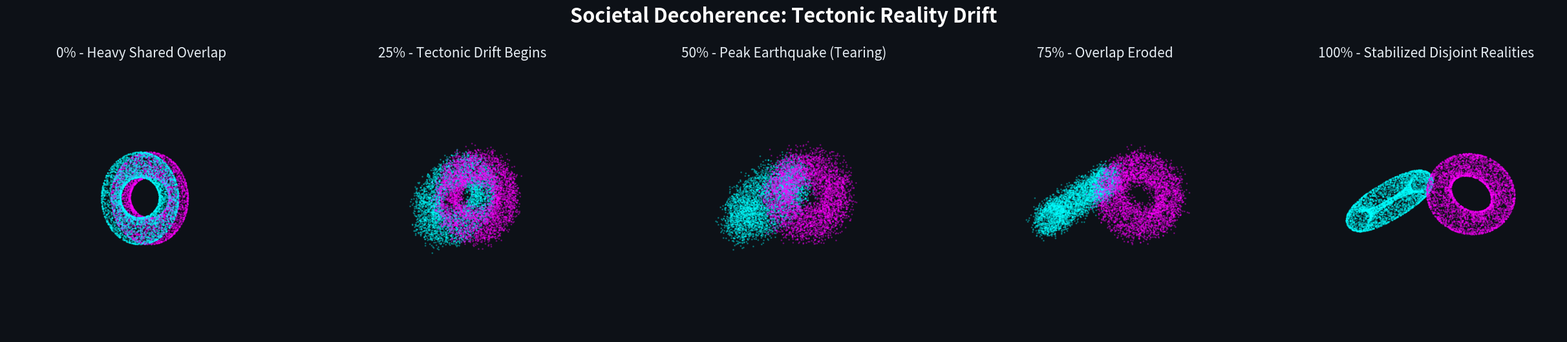
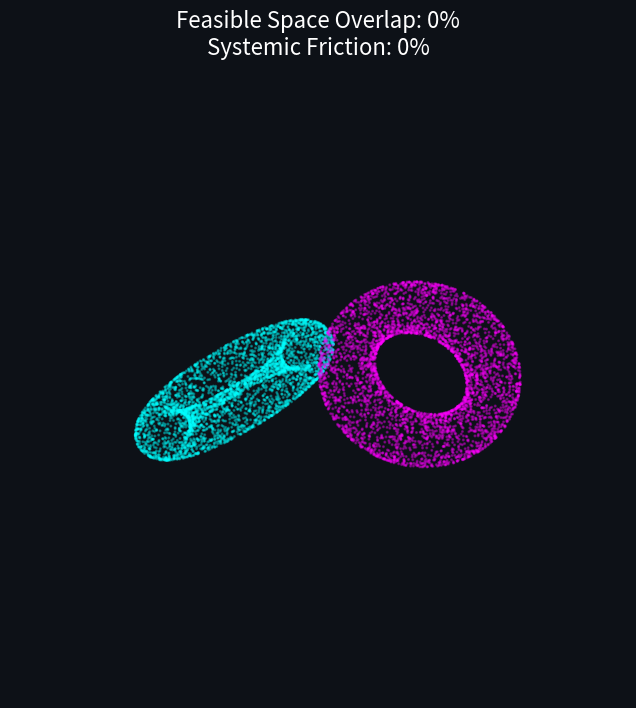

These figures' Python source, in order:
import numpy as np
import matplotlib.pyplot as plt
from matplotlib.animation import FuncAnimation

# ==========================================
# 1. SYSTEM PARAMETERS
# ==========================================
N_POINTS = 4000 # Number of nodes (individuals) per reality block
R_MAJOR = 3.0 # The overarching architecture of their reality
R_MINOR = 1.0 # The thickness/volume of the reality

# Generate the foundational coordinates for the two realities
np.random.seed(42)
u1 = np.random.uniform(0, 2 * np.pi, N_POINTS)
v1 = np.random.uniform(0, 2 * np.pi, N_POINTS)
x1_base = (R_MAJOR + R_MINOR * np.cos(v1)) * np.cos(u1)
y1_base = (R_MAJOR + R_MINOR * np.cos(v1)) * np.sin(u1)
z1_base = R_MINOR * np.sin(v1)

u2 = np.random.uniform(0, 2 * np.pi, N_POINTS)
v2 = np.random.uniform(0, 2 * np.pi, N_POINTS)
x2_base = (R_MAJOR + R_MINOR * np.cos(v2)) * np.cos(u2)
y2_base = (R_MAJOR + R_MINOR * np.cos(v2)) * np.sin(u2)
z2_base = R_MINOR * np.sin(v2)

# ==========================================
# 2. THE TOPOLOGICAL MATH MODEL
# ==========================================
def get_tectonic_state(t):
    """
    Calculate the 3D coordinates at decoherence level t (0.0 to 1.0).
    t=0: Heavy overlap (Shared feasible space)
    t=1: Zero overlap, sheared, stabilized in isolation
    """
    # 1. TECTONIC DRIFT: Centers pull apart along the X-axis
    drift = 0.5 + 5.0 * (t ** 1.5) # Accelerating drift
    
    # 2. TECTONIC SHEAR: They twist and "fall away" from each other
    angle = (np.pi / 4) * t # Tilts up to 45 degrees
    cos_t, sin_t = np.cos(angle), np.sin(angle)
    
    # Apply Y-axis rotation (Tilt)
    x1_rot = x1_base * cos_t - z1_base * sin_t
    z1_rot = x1_base * sin_t + z1_base * cos_t
    
    x2_rot = x2_base * cos_t - z2_base * (-sin_t) # Opposite tilt
    z2_rot = x2_base * (-sin_t) + z2_base * cos_t
    
    # 3. DECOHERENCE EARTHQUAKE (Scott's Dermatitis)
    # Violent shaking peaks while tearing apart (t=0.5), settles at isolation (t=1.0)
    jitter_amp = 0.5 * np.sin(t * np.pi)
    
    # Apply drift, shear/subduction (Z-axis offset), and vibration
    x1 = x1_rot - drift + np.random.normal(0, jitter_amp, N_POINTS)
    y1 = y1_base + np.random.normal(0, jitter_amp, N_POINTS)
    z1 = z1_rot - (1.5 * t) + np.random.normal(0, jitter_amp, N_POINTS)
    
    x2 = x2_rot + drift + np.random.normal(0, jitter_amp, N_POINTS)
    y2 = y2_base + np.random.normal(0, jitter_amp, N_POINTS)
    z2 = z2_rot + (1.5 * t) + np.random.normal(0, jitter_amp, N_POINTS)
    
    return (x1, y1, z1), (x2, y2, z2)

def setup_axes(ax):
    """Helper to lock the camera/scene so it doesn't zoom artificially."""
    ax.set_facecolor('#0d1117')
    ax.axis('off')
    ax.set_xlim(-9, 9)
    ax.set_ylim(-6, 6)
    ax.set_zlim(-6, 6)

# ==========================================
# 3. RENDER 1x5 STATIC SNAPSHOTS
# ==========================================
print("Rendering 1x5 Snapshot Progression...")
fig_snap = plt.figure(figsize=(25, 5), facecolor='#0d1117')
fig_snap.suptitle("Societal Decoherence: Tectonic Reality Drift",
                  color='white', fontsize=22, fontweight='bold', y=1.05)

times = [0.0, 0.25, 0.50, 0.75, 1.0]
labels = ["0% - Heavy Shared Overlap",
          "25% - Tectonic Drift Begins",
          "50% - Peak Earthquake (Tearing)",
          "75% - Overlap Eroded",
          "100% - Stabilized Disjoint Realities"]

for idx, t in enumerate(times):
    ax = fig_snap.add_subplot(1, 5, idx+1, projection='3d')
    setup_axes(ax)
    
    (x1, y1, z1), (x2, y2, z2) = get_tectonic_state(t)
    
    # Reality A (Cyan) and Reality B (Magenta).
    # Alpha blending creates a deep, dense purple in the intersecting volume.
    ax.scatter(x1, y1, z1, color='#00FFFF', s=1.0, alpha=0.3)
    ax.scatter(x2, y2, z2, color='#FF00FF', s=1.0, alpha=0.3)
    
    # Start with a top-down angled view, then slowly pan and tilt as society fractures
    ax.view_init(elev=50 - (t * 30), azim=-90 + (t * 40))
    ax.set_title(labels[idx], color='#e6edf3', fontsize=15, pad=10)

plt.tight_layout()
plt.savefig('tectonic_decoherence_1x5.png', dpi=300, facecolor='#0d1117', bbox_inches='tight')
print("Saved -> 'tectonic_decoherence_1x5.png'")

# ==========================================
# 4. RENDER CONTINUOUS VIDEO (GIF)
# ==========================================
print("Rendering Continuous Animation (This will take ~1 minute)...")
fig_vid = plt.figure(figsize=(8, 8), facecolor='#0d1117')
ax_vid = fig_vid.add_subplot(111, projection='3d')

def update(frame):
    ax_vid.clear()
    setup_axes(ax_vid)
    
    # Time t progresses from 0 to 1 over 70 frames, then holds static for 30
    t = min(frame / 70.0, 1.0)
    
    (x1, y1, z1), (x2, y2, z2) = get_tectonic_state(t)
    
    ax_vid.scatter(x1, y1, z1, color='#00FFFF', s=1.5, alpha=0.3)
    ax_vid.scatter(x2, y2, z2, color='#FF00FF', s=1.5, alpha=0.3)
    
    ax_vid.view_init(elev=50 - (t * 30), azim=-90 + (t * 40))
    
    # Mathematical proxy for the loss of volumetric overlap and rise in friction
    overlap_pct = max(0, int(100 - (t * 120)))
    if t == 1.0: overlap_pct = 0
    friction_pct = int(np.sin(t * np.pi) * 100)
    
    ax_vid.set_title(f"Feasible Space Overlap: {overlap_pct}%\nSystemic Friction: {friction_pct}%",
                     color='white', fontsize=16, pad=20)

anim = FuncAnimation(fig_vid, update, frames=100, interval=40)
anim.save('tectonic_decoherence.gif', writer='pillow', savefig_kwargs={'facecolor': '#0d1117'})
print("Saved -> 'tectonic_decoherence.gif'")
